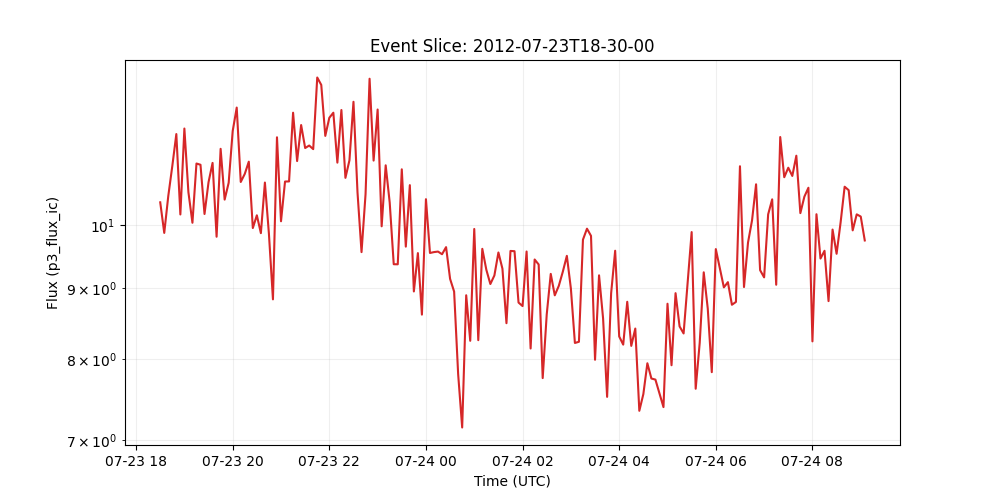

Source data for this figure (header and first rows):
time_tag, p3_flux_ic
2012-07-23 18:30:00, 10.38
2012-07-23 18:35:00, 9.868
2012-07-23 18:40:00, 10.49
2012-07-23 18:45:00, 11.03
2012-07-23 18:50:00, 11.62
2012-07-23 18:55:00, 10.17
2012-07-23 19:00:00, 11.73
2012-07-23 19:05:00, 10.56
2012-07-23 19:10:00, 10.04
2012-07-23 19:15:00, 11.07
2012-07-23 19:20:00, 11.05
2012-07-23 19:25:00, 10.18
2012-07-23 19:30:00, 10.73
2012-07-23 19:35:00, 11.08
2012-07-23 19:40:00, 9.805
2012-07-23 19:45:00, 11.34
2012-07-23 19:50:00, 10.43
2012-07-23 19:55:00, 10.72
2012-07-23 20:00:00, 11.68
2012-07-23 20:05:00, 12.15
2012-07-23 20:10:00, 10.74
2012-07-23 20:15:00, 10.88
2012-07-23 20:20:00, 11.11
2012-07-23 20:25:00, 9.947
2012-07-23 20:30:00, 10.16
2012-07-23 20:35:00, 9.864
2012-07-23 20:40:00, 10.73
2012-07-23 20:45:00, 9.85
2012-07-23 20:50:00, 8.838
2012-07-23 20:55:00, 11.56
2012-07-23 21:00:00, 10.06
2012-07-23 21:05:00, 10.74
2012-07-23 21:10:00, 10.75
2012-07-23 21:15:00, 12.04
2012-07-23 21:20:00, 11.12
2012-07-23 21:25:00, 11.8
2012-07-23 21:30:00, 11.36
2012-07-23 21:35:00, 11.41
2012-07-23 21:40:00, 11.34
2012-07-23 21:45:00, 12.77
2012-07-23 21:50:00, 12.61
2012-07-23 21:55:00, 11.59
2012-07-23 22:00:00, 11.94
2012-07-23 22:05:00, 12.04
2012-07-23 22:10:00, 11.09
2012-07-23 22:15:00, 12.1
2012-07-23 22:20:00, 10.81
2012-07-23 22:25:00, 11.13
2012-07-23 22:30:00, 12.26
2012-07-23 22:35:00, 10.55
2012-07-23 22:40:00, 9.558
2012-07-23 22:45:00, 10.52
2012-07-23 22:50:00, 12.74
2012-07-23 22:55:00, 11.12
2012-07-23 23:00:00, 12.11
2012-07-23 23:05:00, 9.976
2012-07-23 23:10:00, 11.04
2012-07-23 23:15:00, 10.38
2012-07-23 23:20:00, 9.368
2012-07-23 23:25:00, 9.367
... 116 more rows
